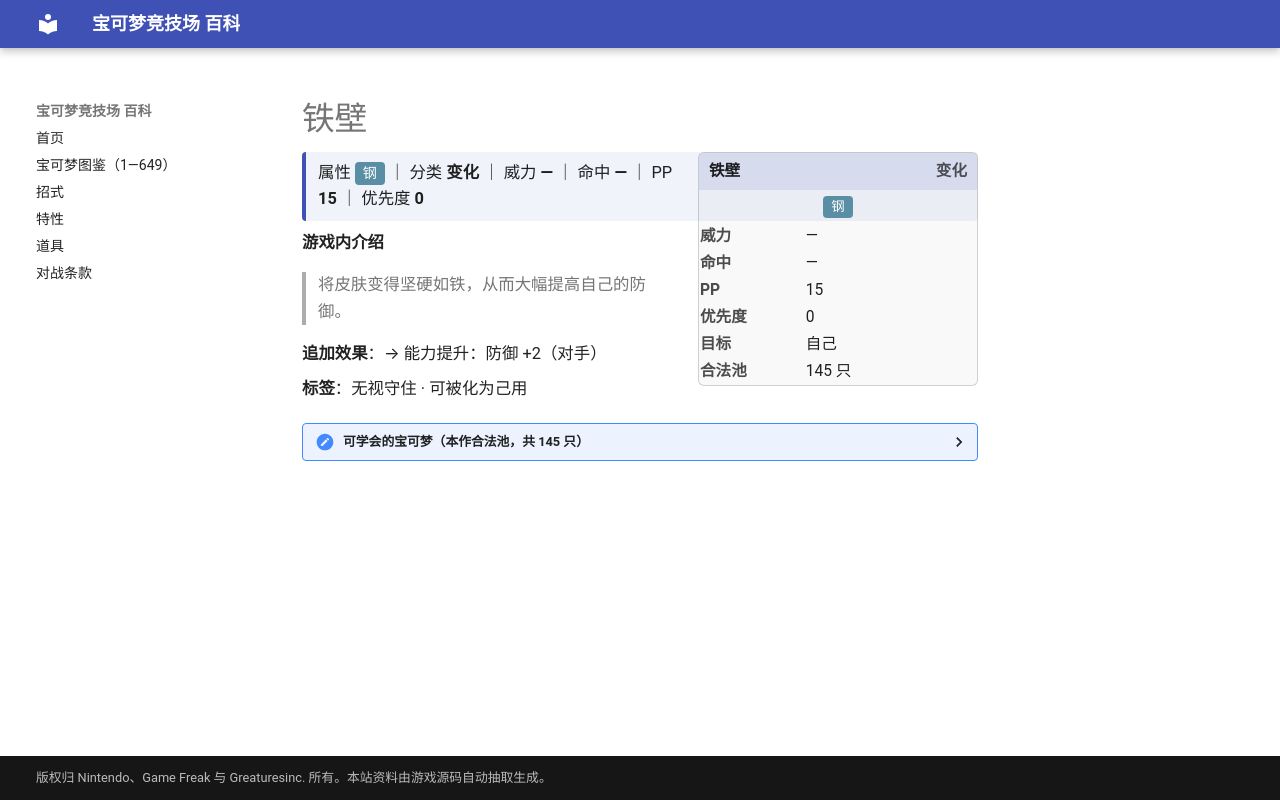

repository: nanmoboys/pkmn-arena-wiki · page: moves/铁壁/index.html · generator: mkdocs

# 铁壁

<div class="infobox">
<div class="ib-h"><span>铁壁</span><span class="ib-no">变化</span></div>
<div class="ib-ty"><span class="tp" style="background:#5A8EA5">钢</span></div>
<table class="ib-t"><tr><th>威力</th><td>—</td></tr><tr><th>命中</th><td>—</td></tr><tr><th>PP</th><td>15</td></tr><tr><th>优先度</th><td>0</td></tr><tr><th>目标</th><td>自己</td></tr><tr><th>合法池</th><td>145 只</td></tr></table></div>
<div class="head-stat">属性 <span class="tp" style="background:#5A8EA5">钢</span> ｜ 分类 <b>变化</b> ｜ 威力 <b>—</b> ｜ 命中 <b>—</b> ｜ PP <b>15</b> ｜ 优先度 <b>0</b></div>

**游戏内介绍**

> 将皮肤变得坚硬如铁，从而大幅提高自己的防御。

**追加效果**：→ 能力提升：防御 +2（对手）

**标签**：无视守住 · 可被化为己用

<details class="pool"><summary>可学会的宝可梦（本作合法池，共 145 只）</summary>

<p>杰尼龟、卡咪龟、水箭龟、铁甲蛹、巴大蝶、铁壳蛹、大针蜂、穿山鼠、穿山王、地鼠、三地鼠、喵喵、小拳石、隆隆石、隆隆岩、呆壳兽、小磁怪、三合一磁怪、大舌贝、刺甲贝、大钳蟹、巨钳蟹、卡拉卡拉、嘎啦嘎啦、钻角犀兽、魔墙人偶、飞天螳螂、凯罗斯、菊石兽、多刺菊石兽、化石盔、镰刀盔、梦幻、树才怪、呆呆王、榛果球、佛烈托斯、大钢蛇、巨钳螳螂、壶壶、赫拉克罗斯、熔岩虫、熔岩蜗牛、太阳珊瑚、盔甲鸟、顿甲、幼基拉斯、沙基拉斯、班基拉斯、甲壳茧、狩猎凤蝶、盾甲茧、毒粉蛾、朝北鼻、大嘴娃、可可多拉、可多拉、波士可多拉、煤炭龟、太阳岩、龙虾小兵、铁螯龙虾、念力土偶、太古羽虫、太古盔甲、珍珠贝、猎斑鱼、樱花鱼、古空棘鱼、宝贝龙、甲壳龙、暴飞龙、铁哑铃、金属怪、巨金怪、雷吉洛克、雷吉斯奇鲁、基拉祈、代欧奇希斯、土台龟、帝王拿波、盾甲龙、护城龙、结草贵妇、铜镜怪、青铜钟、盆才怪、魔尼尼、利欧路、路卡利欧、龙王蝎、自爆磁怪、超甲狂犀、大朝北鼻、帝牙卢卡、席多蓝恩、阿尔宙斯、石丸子、地幔岩、庞岩怪、螺钉地鼠、龙头地鼠、投摔鬼、虫宝包、宝包茧、保姆虫、百足蜈蚣、车轮球、蜈蚣王、达摩狒狒、石居蟹、岩殿居蟹、滑滑小子、头巾混混、哭哭面具、迭失棺、原盖海龟、肋骨海龟、始祖小鸟、始祖大鸟、单卵细胞球、双卵细胞球、人造细胞卵、迷你冰、多多冰、双倍多多冰、盖盖虫、骑士蜗牛、种子铁球、坚果哑铃、齿轮儿、齿轮组、齿轮怪、几何雪花、泥巴鱼、泥偶小人、泥偶巨人、驹刀小兵、劈斩司令、秃鹰丫头、秃鹰娜、铁蚁、勾帕路翁、毕力吉翁、盖诺赛克特</p>

</details>
